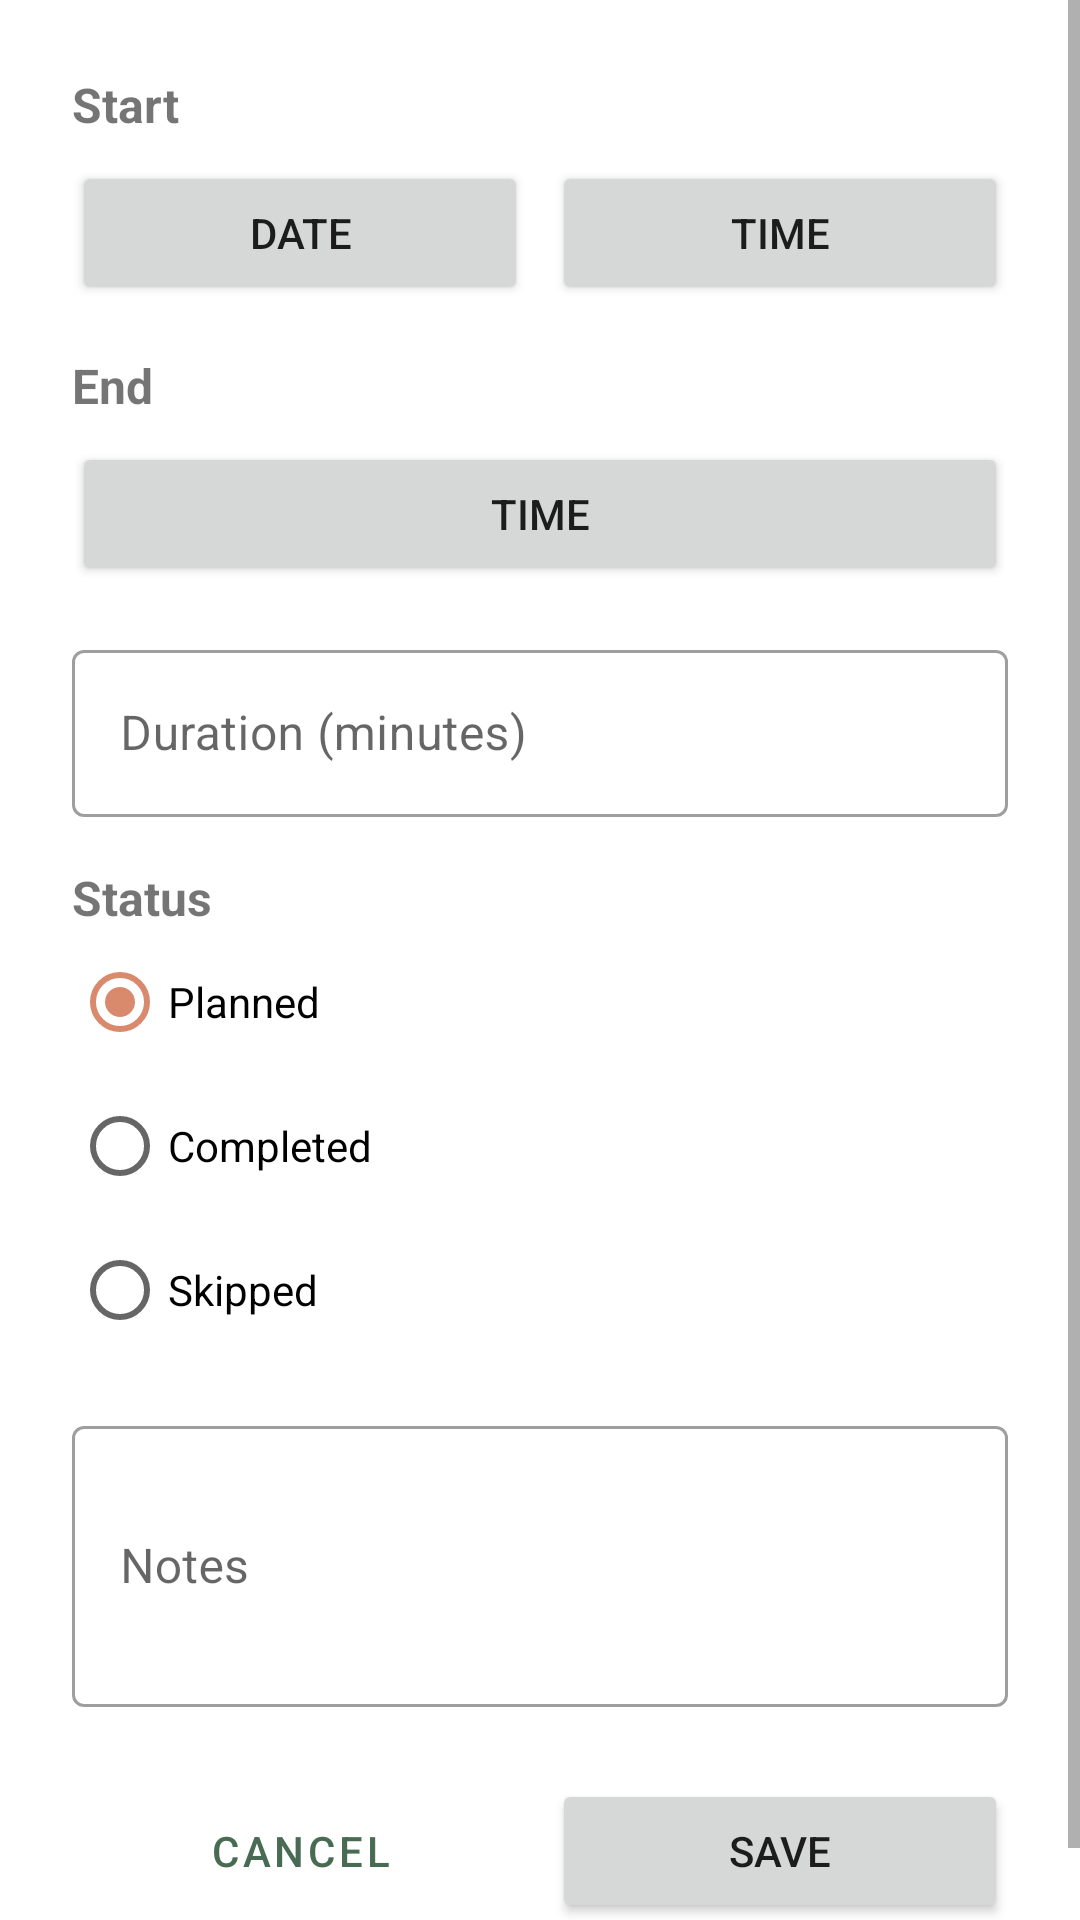

Produce the Android XML layout that renders to this screen, including the resource entries it uses.
<!-- AndroidManifest.xml: application theme Theme.Progr3ss -->
<!-- res/layout/fragment_edit_schedule.xml -->
<?xml version="1.0" encoding="utf-8"?>
<ScrollView xmlns:android="http://schemas.android.com/apk/res/android"
    android:layout_width="match_parent"
    android:layout_height="match_parent"
    android:fillViewport="true">

    <LinearLayout
        android:layout_width="match_parent"
        android:layout_height="wrap_content"
        android:orientation="vertical"
        android:padding="24dp">

        
        <TextView
            android:layout_width="wrap_content"
            android:layout_height="wrap_content"
            android:text="Start"
            android:textSize="16sp"
            android:textStyle="bold" />

        <LinearLayout
            android:layout_width="match_parent"
            android:layout_height="wrap_content"
            android:layout_marginTop="8dp"
            android:orientation="horizontal">

            <Button
                android:id="@+id/btnStartDate"
                android:layout_width="0dp"
                android:layout_height="wrap_content"
                android:layout_marginEnd="8dp"
                android:layout_weight="1"
                android:text="Date" />

            <Button
                android:id="@+id/btnStartTime"
                android:layout_width="0dp"
                android:layout_height="wrap_content"
                android:layout_weight="1"
                android:text="Time" />
        </LinearLayout>

        
        <TextView
            android:layout_width="wrap_content"
            android:layout_height="wrap_content"
            android:layout_marginTop="16dp"
            android:text="End"
            android:textSize="16sp"
            android:textStyle="bold" />

        <Button
            android:id="@+id/btnEndTime"
            android:layout_width="match_parent"
            android:layout_height="wrap_content"
            android:layout_marginTop="8dp"
            android:text="Time" />

        
        <com.google.android.material.textfield.TextInputLayout
            android:id="@+id/tilDuration"
            style="?attr/textInputOutlinedStyle"
            android:layout_width="match_parent"
            android:layout_height="wrap_content"
            android:layout_marginTop="16dp"
            android:hint="Duration (minutes)">

            <com.google.android.material.textfield.TextInputEditText
                android:id="@+id/etDuration"
                android:layout_width="match_parent"
                android:layout_height="wrap_content"
                android:inputType="number" />
        </com.google.android.material.textfield.TextInputLayout>

        
        <TextView
            android:layout_width="wrap_content"
            android:layout_height="wrap_content"
            android:layout_marginTop="16dp"
            android:text="Status"
            android:textSize="16sp"
            android:textStyle="bold" />

        <RadioGroup
            android:id="@+id/rgStatus"
            android:layout_width="match_parent"
            android:layout_height="wrap_content"
            android:checkedButton="@+id/rbPlanned"
            android:orientation="vertical">

            <RadioButton
                android:id="@+id/rbPlanned"
                android:layout_width="wrap_content"
                android:layout_height="wrap_content"
                android:text="Planned" />

            <RadioButton
                android:id="@+id/rbCompleted"
                android:layout_width="wrap_content"
                android:layout_height="wrap_content"
                android:text="Completed" />

            <RadioButton
                android:id="@+id/rbSkipped"
                android:layout_width="wrap_content"
                android:layout_height="wrap_content"
                android:text="Skipped" />
        </RadioGroup>

        
        <com.google.android.material.textfield.TextInputLayout
            style="?attr/textInputOutlinedStyle"
            android:layout_width="match_parent"
            android:layout_height="wrap_content"
            android:layout_marginTop="16dp"
            android:hint="Notes">

            <com.google.android.material.textfield.TextInputEditText
                android:id="@+id/etNotes"
                android:layout_width="match_parent"
                android:layout_height="wrap_content"
                android:inputType="textMultiLine"
                android:minLines="3" />
        </com.google.android.material.textfield.TextInputLayout>

        <ProgressBar
            android:id="@+id/progressBar"
            android:layout_width="wrap_content"
            android:layout_height="wrap_content"
            android:layout_gravity="center_horizontal"
            android:layout_marginTop="8dp"
            android:visibility="gone" />

        
        <LinearLayout
            android:layout_width="match_parent"
            android:layout_height="wrap_content"
            android:layout_marginTop="24dp"
            android:orientation="horizontal">

            <Button
                android:id="@+id/btnCancel"
                style="?attr/materialButtonOutlinedStyle"
                android:layout_width="0dp"
                android:layout_height="wrap_content"
                android:layout_marginEnd="8dp"
                android:layout_weight="1"
                android:text="Cancel" />

            <Button
                android:id="@+id/btnSave"
                android:layout_width="0dp"
                android:layout_height="wrap_content"
                android:layout_weight="1"
                android:text="Save" />
        </LinearLayout>

    </LinearLayout>
</ScrollView>
<!-- resources referenced by this layout -->
<resources>
  <style name="Theme.Progr3ss" parent="Theme.MaterialComponents.DayNight.DarkActionBar">
          
          <item name="colorPrimary">@color/purple_500</item>
          <item name="colorPrimaryVariant">@color/purple_700</item>
          <item name="colorOnPrimary">@color/white</item>
          
          <item name="colorSecondary">@color/teal_200</item>
          <item name="colorSecondaryVariant">@color/teal_700</item>
          <item name="colorOnSecondary">@color/black</item>
          
          <item name="android:statusBarColor">?attr/colorPrimaryVariant</item>
          
      </style>
  <color name="purple_500">#4A6B53</color>
  <color name="purple_700">#2C4233</color>
  <color name="white">#F5EFE9</color>
  <color name="teal_200">#D98A6C</color>
  <color name="teal_700">#A65233</color>
  <color name="black">#29211C</color>
</resources>
